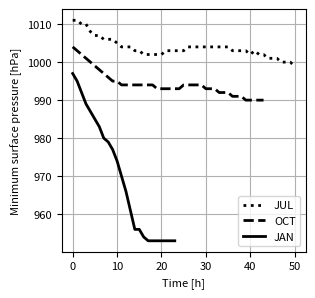

Python code for this plot: (Note: this script raises an exception after producing the figure.)
import matplotlib.pyplot as plt
import numpy as np
import matplotlib as mpl
mpl.rcParams['font.size'] = 8

jan = [997, 995, 992, 989, 987, 985, 983, 980, 979, 977, 974, 970, 966, 961, 
       956, 956, 954, 953, 953, 953, 953, 953, 953, 953]

oct = [1004, 1003, 1002, 1001, 1000, 999, 998, 997, 996, 995, 995, 994, 994, 
       994, 994, 994, 994, 994, 994, 993, 993, 993, 993, 993, 993, 994, 994, 
       994, 994, 994, 993, 993, 993, 992, 992, 992, 991, 991, 991, 990, 990, 
       990, 990, 990]

jul = [1011, 1011, 1010, 1010, 1008, 1007, 1007, 1006, 1006, 1006, 1005, 1004, 1004, 1004, 1003 ,1003, 1002, 
       1002, 1002, 1002, 1002, 1003, 1003, 1003, 1003, 1003, 1004,1004,1004,1004,1004,1004,1004,1004,1004,1004,
       1003,1003,1003,1003,1002, 1003,1002, 1002, 1001, 1001, 1001, 1000, 1000, 1000, 999]
fig = plt.figure(figsize = (3.15, 3.15))


plt.plot(range(len(jul)), jul, c = 'black', linestyle = ':', label = 'JUL',
         linewidth = 2)
plt.plot(range(len(oct)), oct, c = 'black', linestyle = '--', label = 'OCT',
         linewidth = 2)
plt.plot(range(len(jan)), jan, c = 'black', linestyle = '-', label = 'JAN', 
         linewidth = 2)
plt.legend(loc = 4, fontsize = 8)
plt.grid()

plt.xlabel('Time [h]')
plt.ylabel('Minimum surface pressure [hPa]')

plt.savefig('/usr/users/stephan.rasp/Dropbox/figures/thesis/deepening_rates',
            bbox_inches = 'tight', dpi = 300)